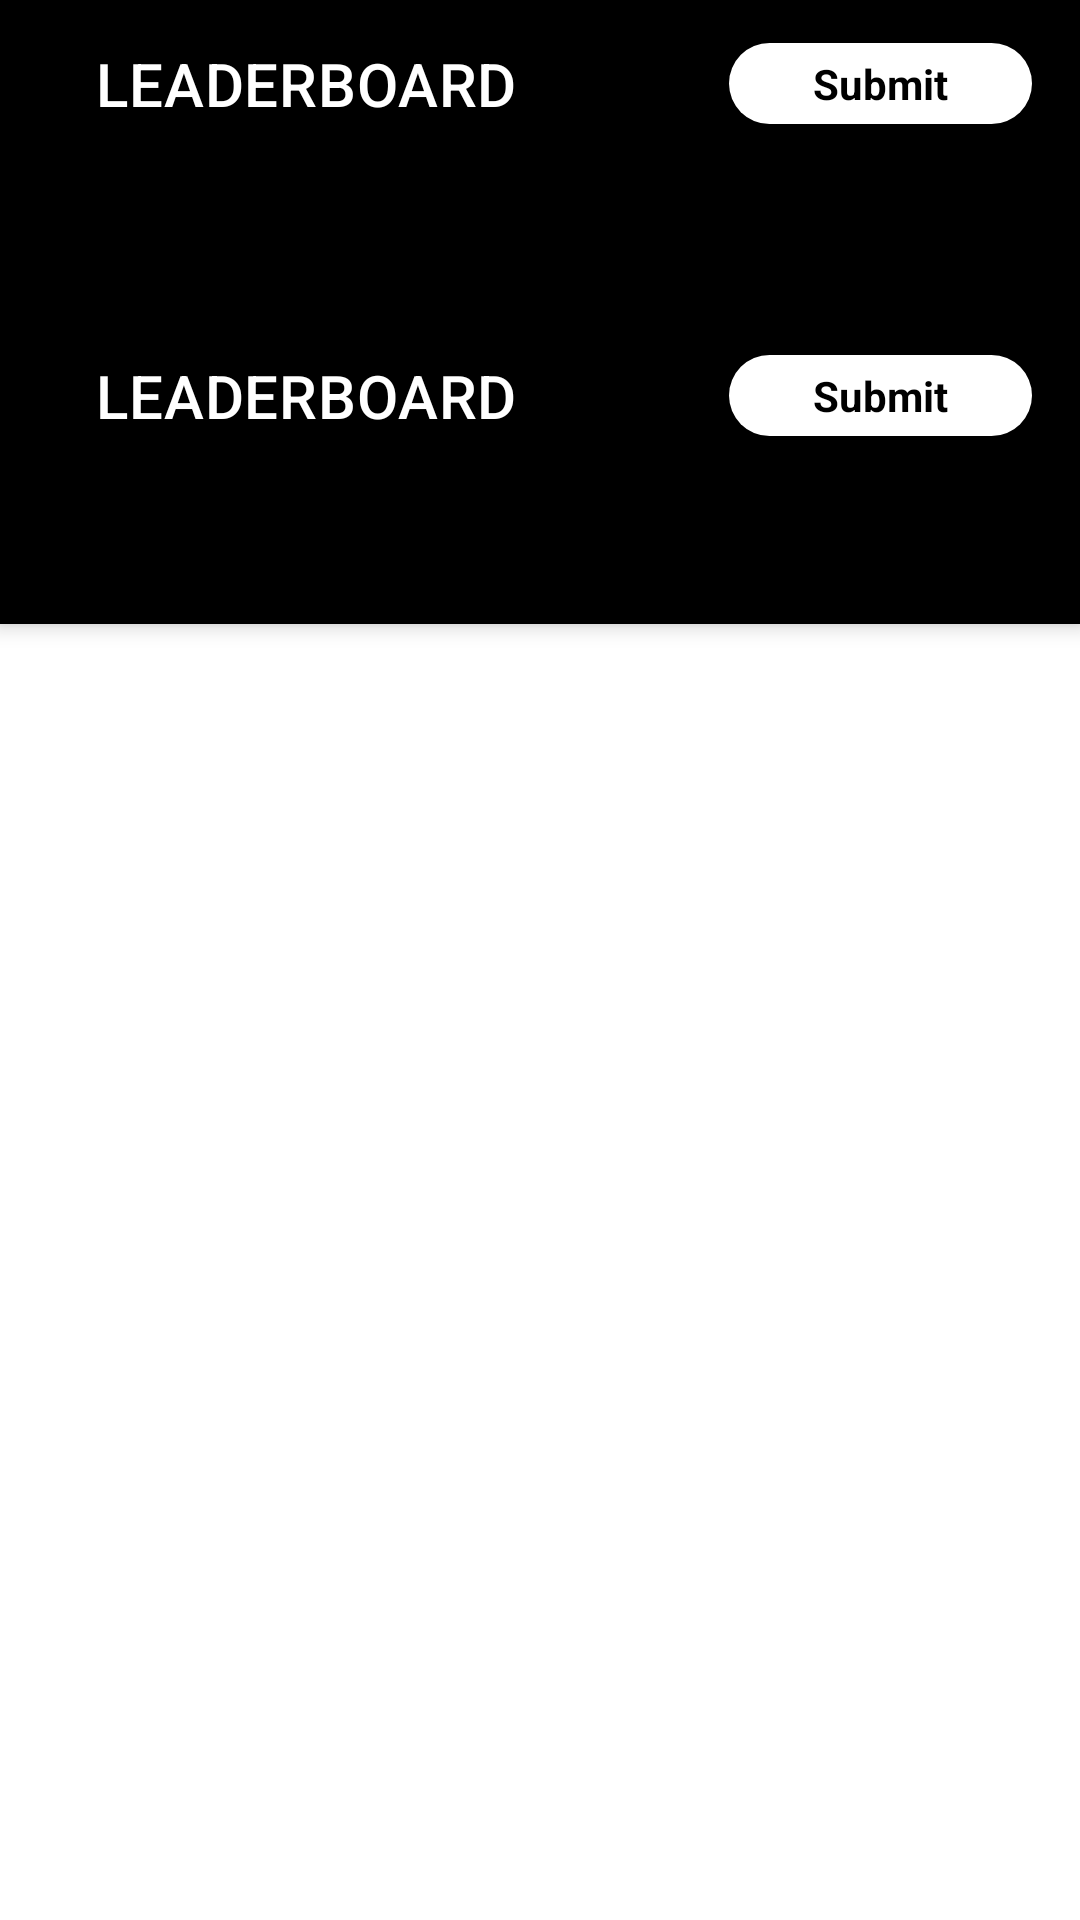

Write the Android layout XML for this screen, with the resource values it uses.
<!-- AndroidManifest.xml: activity theme AppTheme -->
<!-- res/layout/activity_main.xml -->
<?xml version="1.0" encoding="utf-8"?>
<androidx.coordinatorlayout.widget.CoordinatorLayout xmlns:android="http://schemas.android.com/apk/res/android"
    xmlns:app="http://schemas.android.com/apk/res-auto"
    xmlns:tools="http://schemas.android.com/tools"
    android:layout_width="match_parent"
    android:layout_height="match_parent"
    tools:context=".MainActivity">

    <com.google.android.material.appbar.AppBarLayout
        android:layout_width="match_parent"
        android:layout_height="wrap_content">

        <androidx.appcompat.widget.Toolbar
            android:id="@+id/toolbar"
            android:layout_width="match_parent"
            android:layout_height="?attr/actionBarSize"
            android:background="?attr/colorPrimary">

            <RelativeLayout
                android:layout_width="match_parent"
                android:layout_height="wrap_content"
                android:paddingStart="16dp"
                android:paddingEnd="16dp">

                <com.google.android.material.textview.MaterialTextView
                    android:layout_width="wrap_content"
                    android:layout_height="wrap_content"
                    android:layout_alignParentStart="true"
                    android:baselineAligned="true"
                    android:text="@string/app_name"
                    android:textAllCaps="true"
                    android:textAppearance="@style/TextAppearance.MaterialComponents.Headline6"
                    android:textColor="@android:color/white" />

                <LinearLayout
                    android:id="@+id/buttonSubmit"
                    android:layout_width="wrap_content"
                    android:layout_height="wrap_content"
                    android:layout_alignParentEnd="true"
                    android:background="@drawable/shape_submit"
                    android:baselineAligned="true"
                    android:gravity="center"
                    android:paddingStart="24dp"
                    android:paddingEnd="24dp">

                    <com.google.android.material.textview.MaterialTextView
                        android:layout_width="wrap_content"
                        android:layout_height="wrap_content"
                        android:padding="4dp"
                        android:text="@string/submit"
                        android:textColor="@android:color/black"
                        android:textSize="14sp"
                        android:textStyle="bold" />

                </LinearLayout>

            </RelativeLayout>

        </androidx.appcompat.widget.Toolbar>

        <com.google.android.material.tabs.TabLayout
            android:id="@+id/tabLayout"
            style="@style/Widget.MaterialComponents.TabLayout.Colored"
            android:layout_width="match_parent"
            android:layout_height="wrap_content"
            android:background="@color/colorPrimary"
            app:layout_constraintEnd_toEndOf="parent"
            app:layout_constraintStart_toStartOf="parent"
            app:layout_constraintTop_toTopOf="parent"
            app:tabTextColor="#fff" />

    </com.google.android.material.appbar.AppBarLayout>

    <include layout="@layout/content_main" />


</androidx.coordinatorlayout.widget.CoordinatorLayout>
<!-- res/layout/content_main.xml (included above) -->
<?xml version="1.0" encoding="utf-8"?>
<androidx.coordinatorlayout.widget.CoordinatorLayout xmlns:android="http://schemas.android.com/apk/res/android"
    xmlns:app="http://schemas.android.com/apk/res-auto"
    android:layout_width="match_parent"
    android:layout_height="match_parent"
    app:layout_behavior="@string/appbar_scrolling_view_behavior">

    <com.google.android.material.appbar.AppBarLayout
        android:layout_width="match_parent"
        android:layout_height="wrap_content">

        <androidx.appcompat.widget.Toolbar
            android:id="@+id/toolbar"
            android:layout_width="match_parent"
            android:layout_height="?attr/actionBarSize"
            android:background="?attr/colorPrimary">

            <RelativeLayout
                android:layout_width="match_parent"
                android:layout_height="wrap_content"
                android:paddingStart="16dp"
                android:paddingEnd="16dp">

                <com.google.android.material.textview.MaterialTextView
                    android:layout_width="wrap_content"
                    android:layout_height="wrap_content"
                    android:layout_alignParentStart="true"
                    android:baselineAligned="true"
                    android:text="@string/app_name"
                    android:textAllCaps="true"
                    android:textAppearance="@style/TextAppearance.MaterialComponents.Headline6"
                    android:textColor="@android:color/white" />

                <LinearLayout
                    android:id="@+id/buttonSubmit"
                    android:layout_width="wrap_content"
                    android:layout_height="wrap_content"
                    android:layout_alignParentEnd="true"
                    android:background="@drawable/shape_submit"
                    android:baselineAligned="true"
                    android:gravity="center"
                    android:paddingStart="24dp"
                    android:paddingEnd="24dp">

                    <com.google.android.material.textview.MaterialTextView
                        android:layout_width="wrap_content"
                        android:layout_height="wrap_content"
                        android:padding="4dp"
                        android:text="@string/submit"
                        android:textColor="@android:color/black"
                        android:textSize="14sp"
                        android:textStyle="bold" />

                </LinearLayout>

            </RelativeLayout>

        </androidx.appcompat.widget.Toolbar>

        <com.google.android.material.tabs.TabLayout
            android:id="@+id/tabLayout"
            style="@style/Widget.MaterialComponents.TabLayout.Colored"
            android:layout_width="match_parent"
            android:layout_height="wrap_content"
            android:background="@color/colorPrimary"
            app:layout_constraintEnd_toEndOf="parent"
            app:layout_constraintStart_toStartOf="parent"
            app:layout_constraintTop_toTopOf="parent"
            app:tabTextColor="#fff" />

    </com.google.android.material.appbar.AppBarLayout>

    <androidx.viewpager2.widget.ViewPager2
        android:id="@+id/pager"
        android:layout_width="match_parent"
        android:layout_height="match_parent"
        app:layout_behavior="@string/appbar_scrolling_view_behavior" />

</androidx.coordinatorlayout.widget.CoordinatorLayout>
<!-- resources referenced by this layout -->
<resources>
  <color name="colorPrimary">#000</color>
  <!-- drawable shape_submit (drawable) -->
  <?xml version="1.0" encoding="utf-8"?>
  <selector xmlns:android="http://schemas.android.com/apk/res/android">
      <item>
          <shape android:shape="rectangle">
  
              <corners android:radius="50dp" />
  
              <solid android:color="#fff" />
  
          </shape>
      </item>
  </selector>
  <string name="app_name">Leaderboard</string>
  <string name="submit">Submit</string>
  <style name="AppTheme" parent="Theme.MaterialComponents.Light.NoActionBar">
          
          <item name="colorPrimary">@color/colorPrimary</item>
          <item name="colorPrimaryDark">@color/colorPrimaryDark</item>
          <item name="colorAccent">@color/colorAccent</item>
      </style>
  <color name="colorPrimaryDark">#000</color>
  <color name="colorAccent">#03DAC5</color>
</resources>
